The GitHub repository ydtrxh/ENSAM-Smart-Navigation contains a labelled image folder "data" with 15 categories: student administration office, amphithéâtre, GMS practical work workshop, bibliothèque, forum center, centre de langue, centre de recherche, département matériaux et des procédés, AEEE department, civil engineering department, département mathématiques informatique, département forge et fonderie, département énergétique, salle de conférence, TP fabrication mécanique. Examples follow, each with its label.

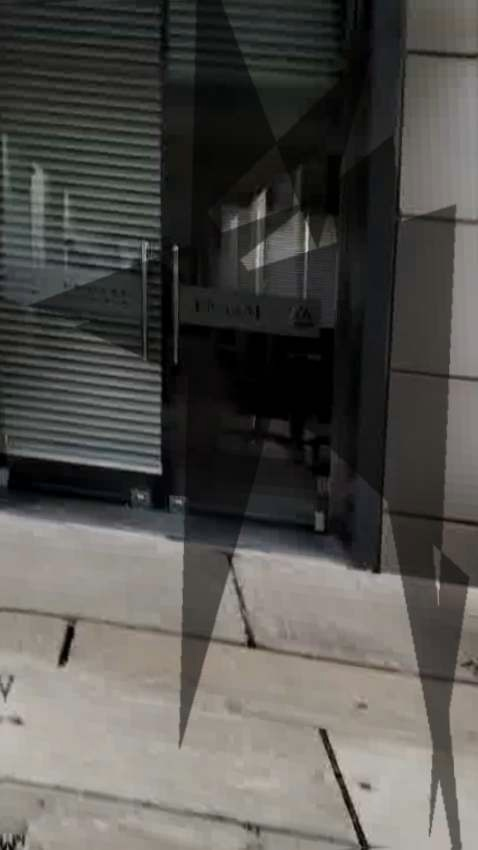
Label: forum center

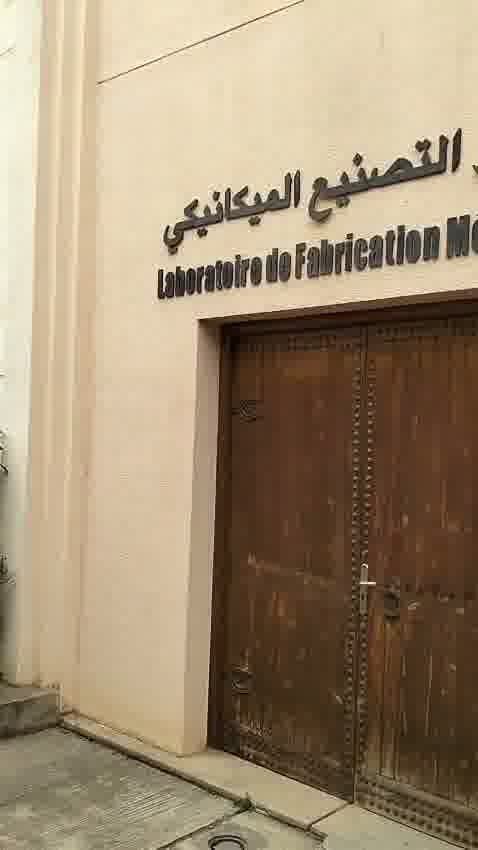
Label: TP fabrication mécanique

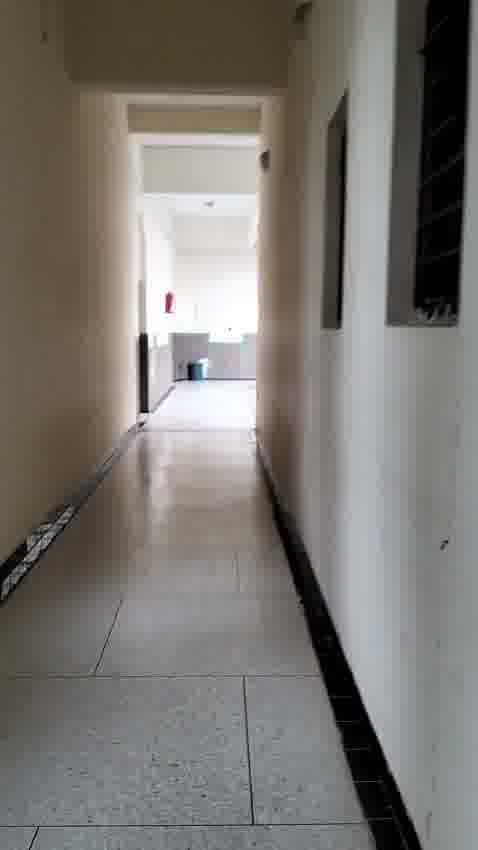
Label: bibliothèque

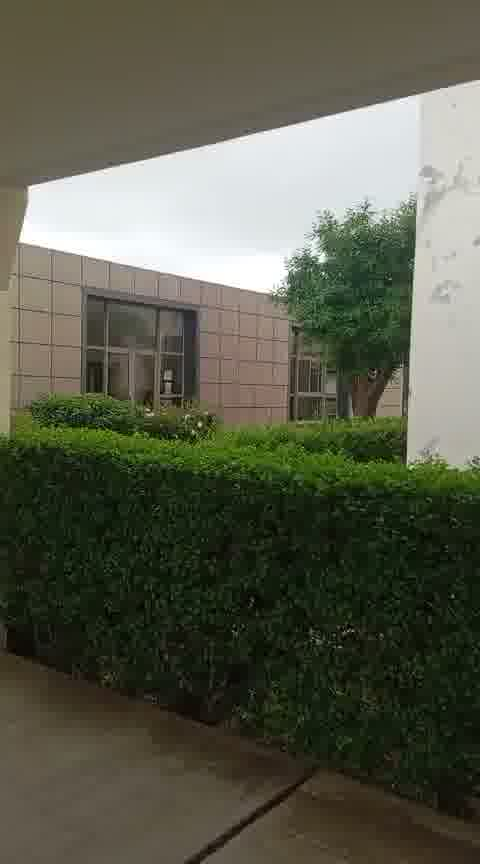
Label: salle de conférence

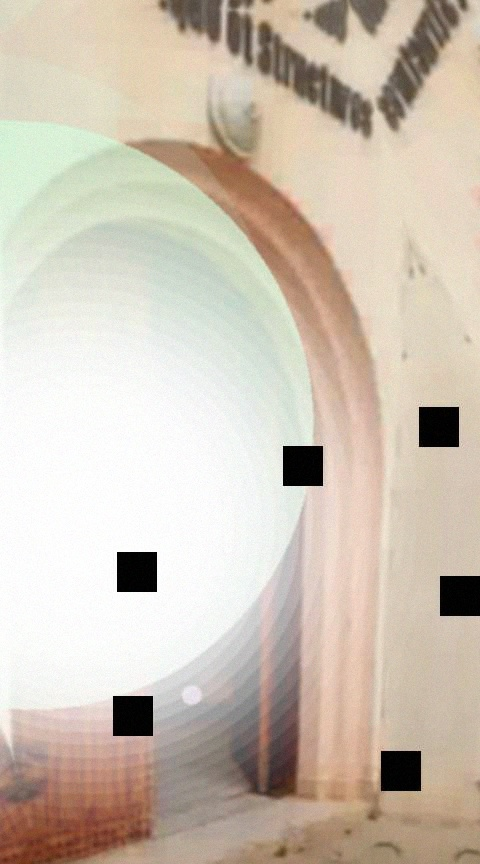
Label: GMS practical work workshop

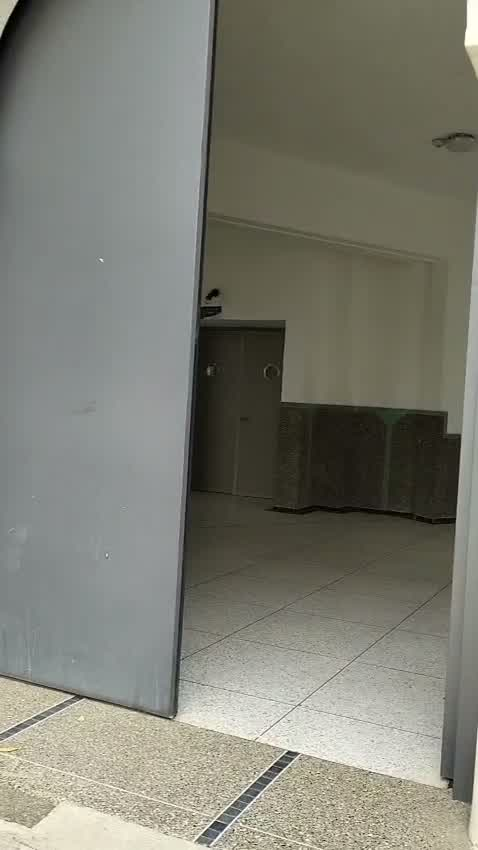
Label: amphithéâtre
